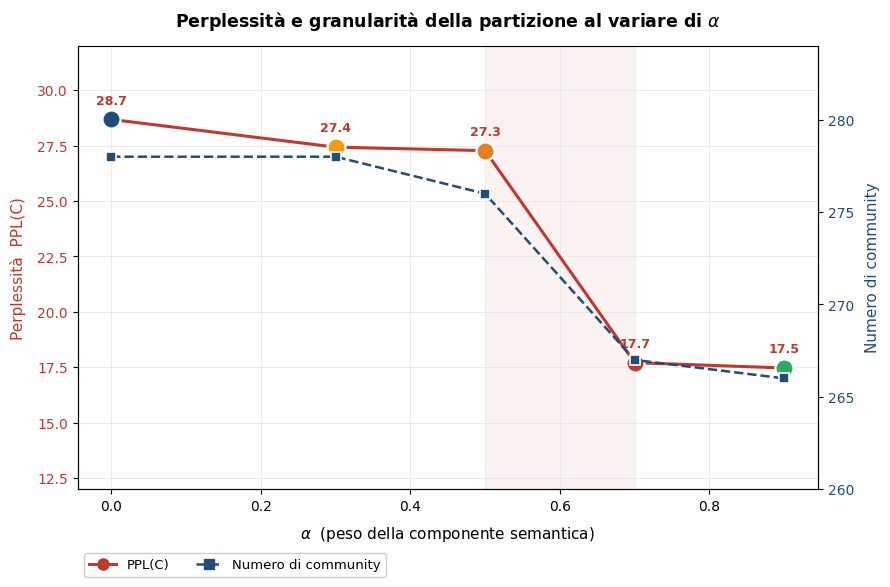
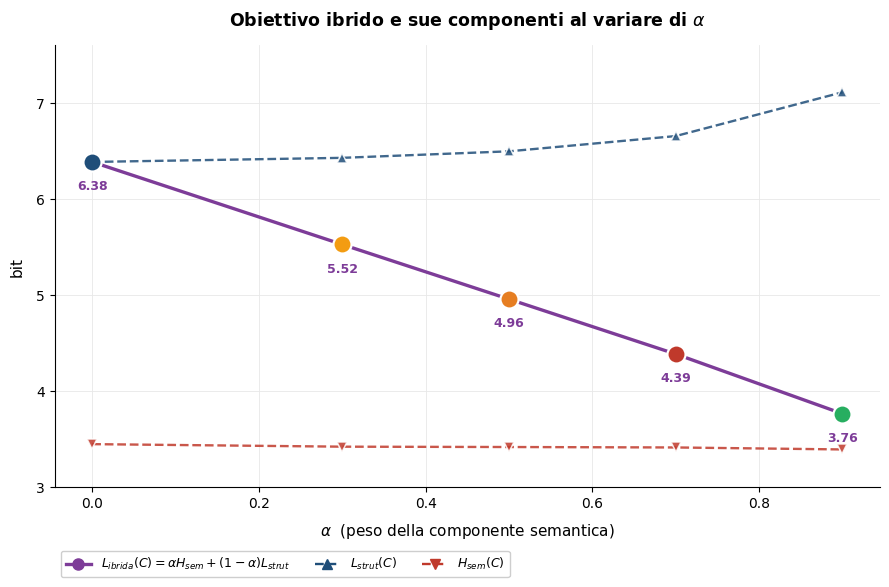

These figures' Python source, in order:
import numpy as np
import matplotlib.pyplot as plt
from matplotlib.lines import Line2D

dati = {
    0.0: (278, 3.4477, 28.6817, 6.3837),
    0.3: (278, 3.4213, 27.4310, 6.4263),
    0.5: (276, 3.4177, 27.2733, 6.4942),
    0.7: (267, 3.4131, 17.7083, 6.6528),
    0.9: (266, 3.3925, 17.4687, 7.1088),
}
alpha = np.array(sorted(dati))
ncom  = np.array([dati[a][0] for a in alpha])
ppl   = np.array([dati[a][2] for a in alpha])
colori = {0.0:"#1f4e79", 0.3:"#f39c12", 0.5:"#e67e22", 0.7:"#c0392b", 0.9:"#27ae60"}

plt.rcParams.update({"font.family":"DejaVu Sans","font.size":10,
                     "axes.grid":True,"grid.color":"#e8e8e8","grid.linewidth":0.6})
fig, ax = plt.subplots(figsize=(9, 6))

ax.plot(alpha, ppl, "-", color="#c0392b", linewidth=2.2, zorder=2)
for i, a in enumerate(alpha):
    ax.scatter(a, ppl[i], s=170, c=colori[a], edgecolors="white",
               linewidths=1.6, zorder=4)
    ax.annotate(f"{ppl[i]:.1f}", (a, ppl[i]), fontsize=9, color="#c0392b",
                fontweight="bold", xytext=(0, 11), textcoords="offset points", ha="center")
ax.axvspan(0.5, 0.7, color="#c0392b", alpha=0.06, zorder=0)
ax.text(0.6, 23.0, "", fontsize=12, color="#c0392b", fontweight="bold",
        ha="center", bbox=dict(boxstyle="round,pad=0.35", facecolor="white",
                               edgecolor="#c0392b", alpha=0.95))
ax.text(0.6, 20.4, "", fontsize=8.5,
        color="#c0392b", style="italic", ha="center", alpha=0.85)

ax.set_xlabel("$\\alpha$  (peso della componente semantica)", fontsize=11, labelpad=8)
ax.set_ylabel("Perplessità  PPL(C)", color="#c0392b", fontsize=11, labelpad=8)
ax.tick_params(axis="y", labelcolor="#c0392b")
ax.set_ylim(12, 32)

axb = ax.twinx()
axb.plot(alpha, ncom, "s--", color="#1f4e79", linewidth=1.8, markersize=7,
         markeredgecolor="white", markeredgewidth=1.2, zorder=3)
axb.set_ylabel("Numero di community", color="#1f4e79", fontsize=11, labelpad=8)
axb.tick_params(axis="y", labelcolor="#1f4e79")
axb.set_ylim(260, 284); axb.grid(False)

# legenda FUORI dal grafico, in basso a sinistra
ax.legend(handles=[
    Line2D([0],[0], color="#c0392b", marker="o", linewidth=2.2, markersize=8, label="PPL(C)"),
    Line2D([0],[0], color="#1f4e79", marker="s", linestyle="--", linewidth=1.8,
           markersize=7, label="Numero di community")],
    fontsize=9.5, loc="upper left", bbox_to_anchor=(0.0, -0.13), ncol=2,
    framealpha=0.95, edgecolor="#cccccc")

ax.set_title("Perplessità e granularità della partizione al variare di $\\alpha$",
             fontsize=12.5, fontweight="bold", pad=14)
ax.spines["top"].set_visible(False)
plt.tight_layout()
plt.savefig("fig3_ppl.png", dpi=200, bbox_inches="tight")
print("salvato fig3_ppl.png")
plt.close()



import numpy as np
import matplotlib.pyplot as plt
from matplotlib.lines import Line2D

dati = {
    0.0: (278, 3.4477, 28.6817, 6.3837),
    0.3: (278, 3.4213, 27.4310, 6.4263),
    0.5: (276, 3.4177, 27.2733, 6.4942),
    0.7: (267, 3.4131, 17.7083, 6.6528),
    0.9: (266, 3.3925, 17.4687, 7.1088),
}
alpha = np.array(sorted(dati))
h_sem = np.array([dati[a][1] for a in alpha])
lc    = np.array([dati[a][3] for a in alpha])
l_ibr = alpha * h_sem + (1 - alpha) * lc
colori = {0.0:"#1f4e79", 0.3:"#f39c12", 0.5:"#e67e22", 0.7:"#c0392b", 0.9:"#27ae60"}

plt.rcParams.update({"font.family":"DejaVu Sans","font.size":10,
                     "axes.grid":True,"grid.color":"#e8e8e8","grid.linewidth":0.6})
fig, ax = plt.subplots(figsize=(9, 6))

ax.plot(alpha, lc, "^--", color="#1f4e79", linewidth=1.7, markersize=7,
        markeredgecolor="white", markeredgewidth=1.1, zorder=2, alpha=0.85)
ax.plot(alpha, h_sem, "v--", color="#c0392b", linewidth=1.7, markersize=7,
        markeredgecolor="white", markeredgewidth=1.1, zorder=2, alpha=0.85)
ax.plot(alpha, l_ibr, "-", color="#7d3c98", linewidth=2.4, zorder=3)
for i, a in enumerate(alpha):
    ax.scatter(a, l_ibr[i], s=170, c=colori[a], edgecolors="white",
               linewidths=1.6, zorder=5)
    ax.annotate(f"{l_ibr[i]:.2f}", (a, l_ibr[i]), fontsize=9, color="#7d3c98",
                fontweight="bold", xytext=(0, -20), textcoords="offset points", ha="center")

ax.set_xlabel("$\\alpha$  (peso della componente semantica)", fontsize=11, labelpad=8)
ax.set_ylabel("bit", fontsize=11, labelpad=8)
ax.set_ylim(3.0, 7.6)

# legenda FUORI dal grafico, in basso a sinistra
ax.legend(handles=[
    Line2D([0],[0], color="#7d3c98", marker="o", linewidth=2.4, markersize=8,
           label="$L_{ibrida}(C) = \\alpha H_{sem} + (1-\\alpha) L_{strut}$"),
    Line2D([0],[0], color="#1f4e79", marker="^", linestyle="--", linewidth=1.7,
           markersize=7, label="$L_{strut}(C)$"),
    Line2D([0],[0], color="#c0392b", marker="v", linestyle="--", linewidth=1.7,
           markersize=7, label="$H_{sem}(C)$")],
    fontsize=9, loc="upper left", bbox_to_anchor=(0.0, -0.13), ncol=3,
    framealpha=0.95, edgecolor="#cccccc")

ax.set_title("Obiettivo ibrido e sue componenti al variare di $\\alpha$",
             fontsize=12.5, fontweight="bold", pad=14)
ax.spines["top"].set_visible(False); ax.spines["right"].set_visible(False)
plt.tight_layout()
plt.savefig("fig4_obiettivo_ibrido.png", dpi=200, bbox_inches="tight")
print("salvato fig4_obiettivo_ibrido.png")
plt.close()
